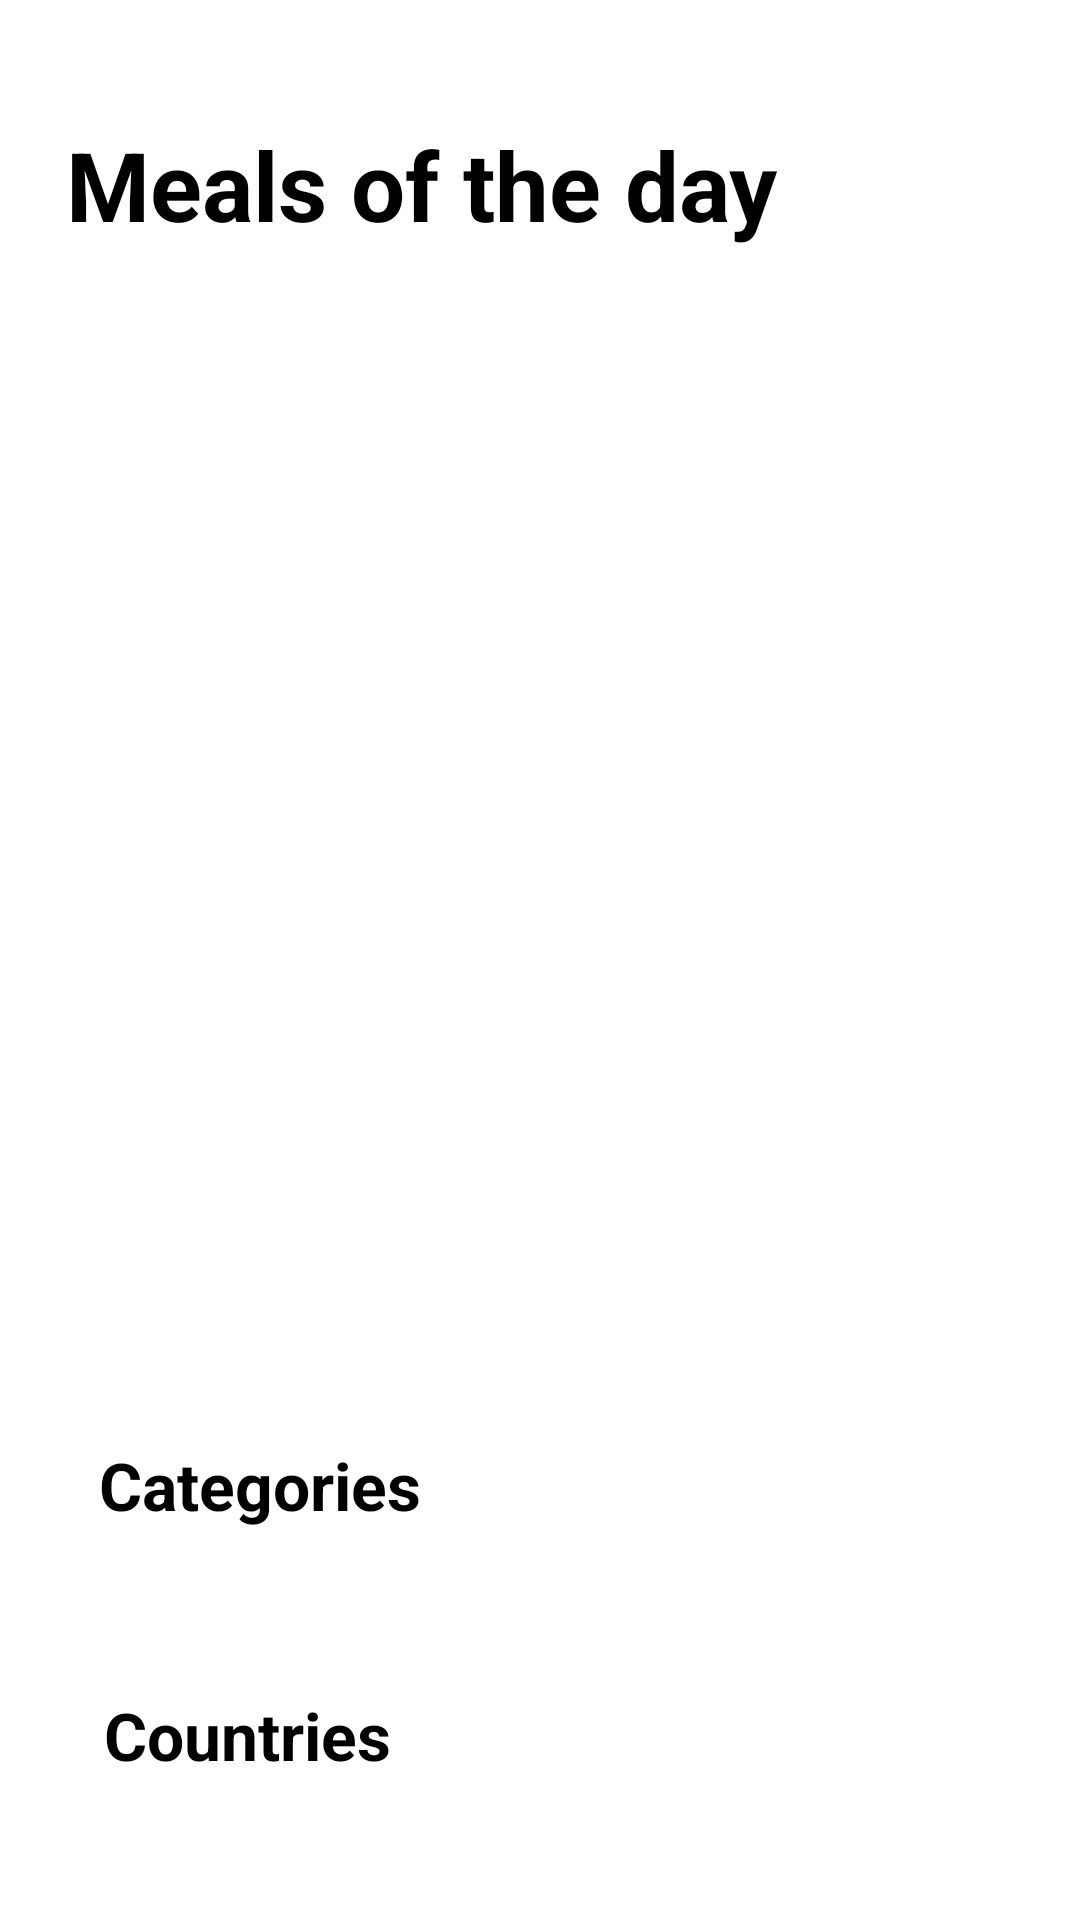

Produce the Android XML layout that renders to this screen, including the resource entries it uses.
<!-- AndroidManifest.xml: application theme Theme.FoodPlanner -->
<!-- res/layout/fragment_home.xml -->
<?xml version="1.0" encoding="utf-8"?>
<ScrollView xmlns:android="http://schemas.android.com/apk/res/android"
    xmlns:app="http://schemas.android.com/apk/res-auto"
    xmlns:tools="http://schemas.android.com/tools"
    android:id="@+id/scrollView"
    android:layout_width="match_parent"
    android:layout_height="match_parent"
    android:contentDescription="@string/ScrollViewContent"
    android:fillViewport="true">

    <androidx.constraintlayout.widget.ConstraintLayout
        android:id="@+id/homeConLayout"
        android:layout_width="match_parent"
        android:layout_height="wrap_content"
        tools:context=".dashboard.view.HomeFragment">

        <TextView
            android:id="@+id/mealOfDayTitle"
            android:layout_width="wrap_content"
            android:layout_height="wrap_content"
            android:layout_marginTop="40dp"
            android:text="@string/mealOfDay"
            android:textColor="@color/black"
            android:textSize="32sp"
            android:textStyle="bold"
            app:layout_constraintEnd_toEndOf="parent"
            app:layout_constraintHorizontal_bias="0.18"
            app:layout_constraintStart_toStartOf="parent"
            app:layout_constraintTop_toTopOf="parent" />

        <androidx.viewpager2.widget.ViewPager2
            android:id="@+id/viewPager"
            android:layout_width="match_parent"
            android:layout_height="wrap_content"
            android:layout_marginTop="30dp"
            app:layout_constraintEnd_toEndOf="parent"
            app:layout_constraintStart_toStartOf="parent"
            app:layout_constraintTop_toBottomOf="@+id/mealOfDayTitle">

        </androidx.viewpager2.widget.ViewPager2>

        <TextView
            android:id="@+id/category_one"
            android:layout_width="wrap_content"
            android:layout_height="wrap_content"
            android:layout_marginTop="34dp"
            android:textColor="@color/black"
            android:textSize="22sp"
            android:textStyle="bold"
            app:layout_constraintEnd_toEndOf="parent"
            app:layout_constraintHorizontal_bias="0.18"
            app:layout_constraintStart_toStartOf="parent"
            app:layout_constraintTop_toBottomOf="@+id/viewPager" />

        <TextView
            android:id="@+id/category_two"
            android:layout_width="wrap_content"
            android:layout_height="wrap_content"
            android:layout_marginTop="34dp"
            android:textColor="@color/black"
            android:textSize="22sp"
            android:textStyle="bold"
            app:layout_constraintEnd_toEndOf="parent"
            app:layout_constraintHorizontal_bias="0.131"
            app:layout_constraintStart_toStartOf="parent"
            app:layout_constraintTop_toBottomOf="@+id/category_one_rec" />

        <TextView
            android:id="@+id/country_one"
            android:layout_width="wrap_content"
            android:layout_height="wrap_content"
            android:layout_marginTop="34dp"
            android:textColor="@color/black"
            android:textSize="22sp"
            android:textStyle="bold"
            app:layout_constraintEnd_toEndOf="parent"
            app:layout_constraintHorizontal_bias="0.131"
            app:layout_constraintStart_toStartOf="parent"
            app:layout_constraintTop_toBottomOf="@+id/category_two_rec" />

        <TextView
            android:id="@+id/country_two"
            android:layout_width="wrap_content"
            android:layout_height="wrap_content"
            android:layout_marginTop="34dp"
            android:textColor="@color/black"
            android:textSize="22sp"
            android:textStyle="bold"
            app:layout_constraintTop_toBottomOf="@+id/country_one_rec"
            app:layout_constraintEnd_toEndOf="parent"
            app:layout_constraintHorizontal_bias="0.131"
            app:layout_constraintStart_toStartOf="parent"
            tools:layout_editor_absoluteX="274dp" />

        <TextView
            android:id="@+id/categories"
            android:layout_width="wrap_content"
            android:layout_height="wrap_content"
            android:layout_marginTop="34dp"
            android:text="@string/categories"
            android:textColor="@color/black"
            android:textSize="22sp"
            android:textStyle="bold"
            app:layout_constraintTop_toBottomOf="@+id/country_two_rec"
            app:layout_constraintEnd_toEndOf="parent"
            app:layout_constraintHorizontal_bias="0.131"
            app:layout_constraintStart_toStartOf="parent"/>

        <TextView
            android:id="@+id/countries"
            android:layout_width="wrap_content"
            android:layout_height="wrap_content"
            android:layout_marginTop="34dp"
            android:text="@string/countries"
            android:textColor="@color/black"
            android:textSize="22sp"
            android:textStyle="bold"
            app:layout_constraintTop_toBottomOf="@+id/categories_rec"
            app:layout_constraintEnd_toEndOf="parent"
            app:layout_constraintHorizontal_bias="0.131"
            app:layout_constraintStart_toStartOf="parent"/>

        <androidx.recyclerview.widget.RecyclerView
            android:id="@+id/category_one_rec"
            android:layout_width="match_parent"
            android:layout_height="wrap_content"
            android:layout_marginTop="20dp"
            app:layout_constraintEnd_toEndOf="parent"
            app:layout_constraintStart_toStartOf="parent"
            app:layout_constraintHorizontal_bias="0.18"
            app:layout_constraintTop_toBottomOf="@+id/category_one" />

        <androidx.recyclerview.widget.RecyclerView
            android:id="@+id/category_two_rec"
            android:layout_width="match_parent"
            android:layout_height="wrap_content"
            android:layout_marginTop="20dp"
            app:layout_constraintEnd_toEndOf="parent"
            app:layout_constraintHorizontal_bias="0.18"
            app:layout_constraintStart_toStartOf="parent"
            app:layout_constraintTop_toBottomOf="@+id/category_two" />

        <androidx.recyclerview.widget.RecyclerView
            android:id="@+id/country_one_rec"
            android:layout_width="match_parent"
            android:layout_height="wrap_content"
            android:layout_marginTop="20dp"
            app:layout_constraintEnd_toEndOf="parent"
            app:layout_constraintHorizontal_bias="0.18"
            app:layout_constraintStart_toStartOf="parent"
            app:layout_constraintTop_toBottomOf="@+id/country_one" />

        <androidx.recyclerview.widget.RecyclerView
            android:id="@+id/country_two_rec"
            android:layout_width="match_parent"
            android:layout_height="wrap_content"
            android:layout_marginTop="20dp"
            app:layout_constraintEnd_toEndOf="parent"
            app:layout_constraintHorizontal_bias="0.18"
            app:layout_constraintStart_toStartOf="parent"
            app:layout_constraintTop_toBottomOf="@+id/country_two" />

        <androidx.recyclerview.widget.RecyclerView
            android:id="@+id/categories_rec"
            android:layout_width="match_parent"
            android:layout_height="wrap_content"
            android:layout_marginTop="20dp"
            app:layout_constraintEnd_toEndOf="parent"
            app:layout_constraintHorizontal_bias="0.18"
            app:layout_constraintStart_toStartOf="parent"
            app:layout_constraintTop_toBottomOf="@+id/categories" />

        <androidx.recyclerview.widget.RecyclerView
            android:id="@+id/countries_rec"
            android:layout_width="match_parent"
            android:layout_height="wrap_content"
            android:layout_marginTop="20dp"
            app:layout_constraintEnd_toEndOf="parent"
            app:layout_constraintHorizontal_bias="0.18"
            app:layout_constraintStart_toStartOf="parent"
            app:layout_constraintTop_toBottomOf="@+id/countries" />

    </androidx.constraintlayout.widget.ConstraintLayout>
</ScrollView>
<!-- resources referenced by this layout -->
<resources>
  <color name="black">#FF000000</color>
  <string name="ScrollViewContent">Scrollable Screen</string>
  <string name="categories">Categories</string>
  <string name="countries">Countries</string>
  <string name="mealOfDay">Meals of the day</string>
  <style name="Theme.FoodPlanner" parent="Theme.MaterialComponents.DayNight.DarkActionBar">
          
          <item name="colorPrimary">@color/main_color</item>
          <item name="colorPrimaryVariant">@color/purple_700</item>
          <item name="colorOnPrimary">@color/white</item>
          
          <item name="colorSecondary">@color/teal_200</item>
          <item name="colorSecondaryVariant">@color/teal_700</item>
          <item name="colorOnSecondary">@color/black</item>
          
          <item name="android:statusBarColor">@color/white</item>
          <item name="android:windowLightStatusBar">true</item>
          
      </style>
  <color name="main_color">#3DC794</color>
  <color name="purple_700">#FF3700B3</color>
  <color name="white">#FFFFFFFF</color>
  <color name="teal_200">#FF03DAC5</color>
  <color name="teal_700">#FF018786</color>
</resources>
